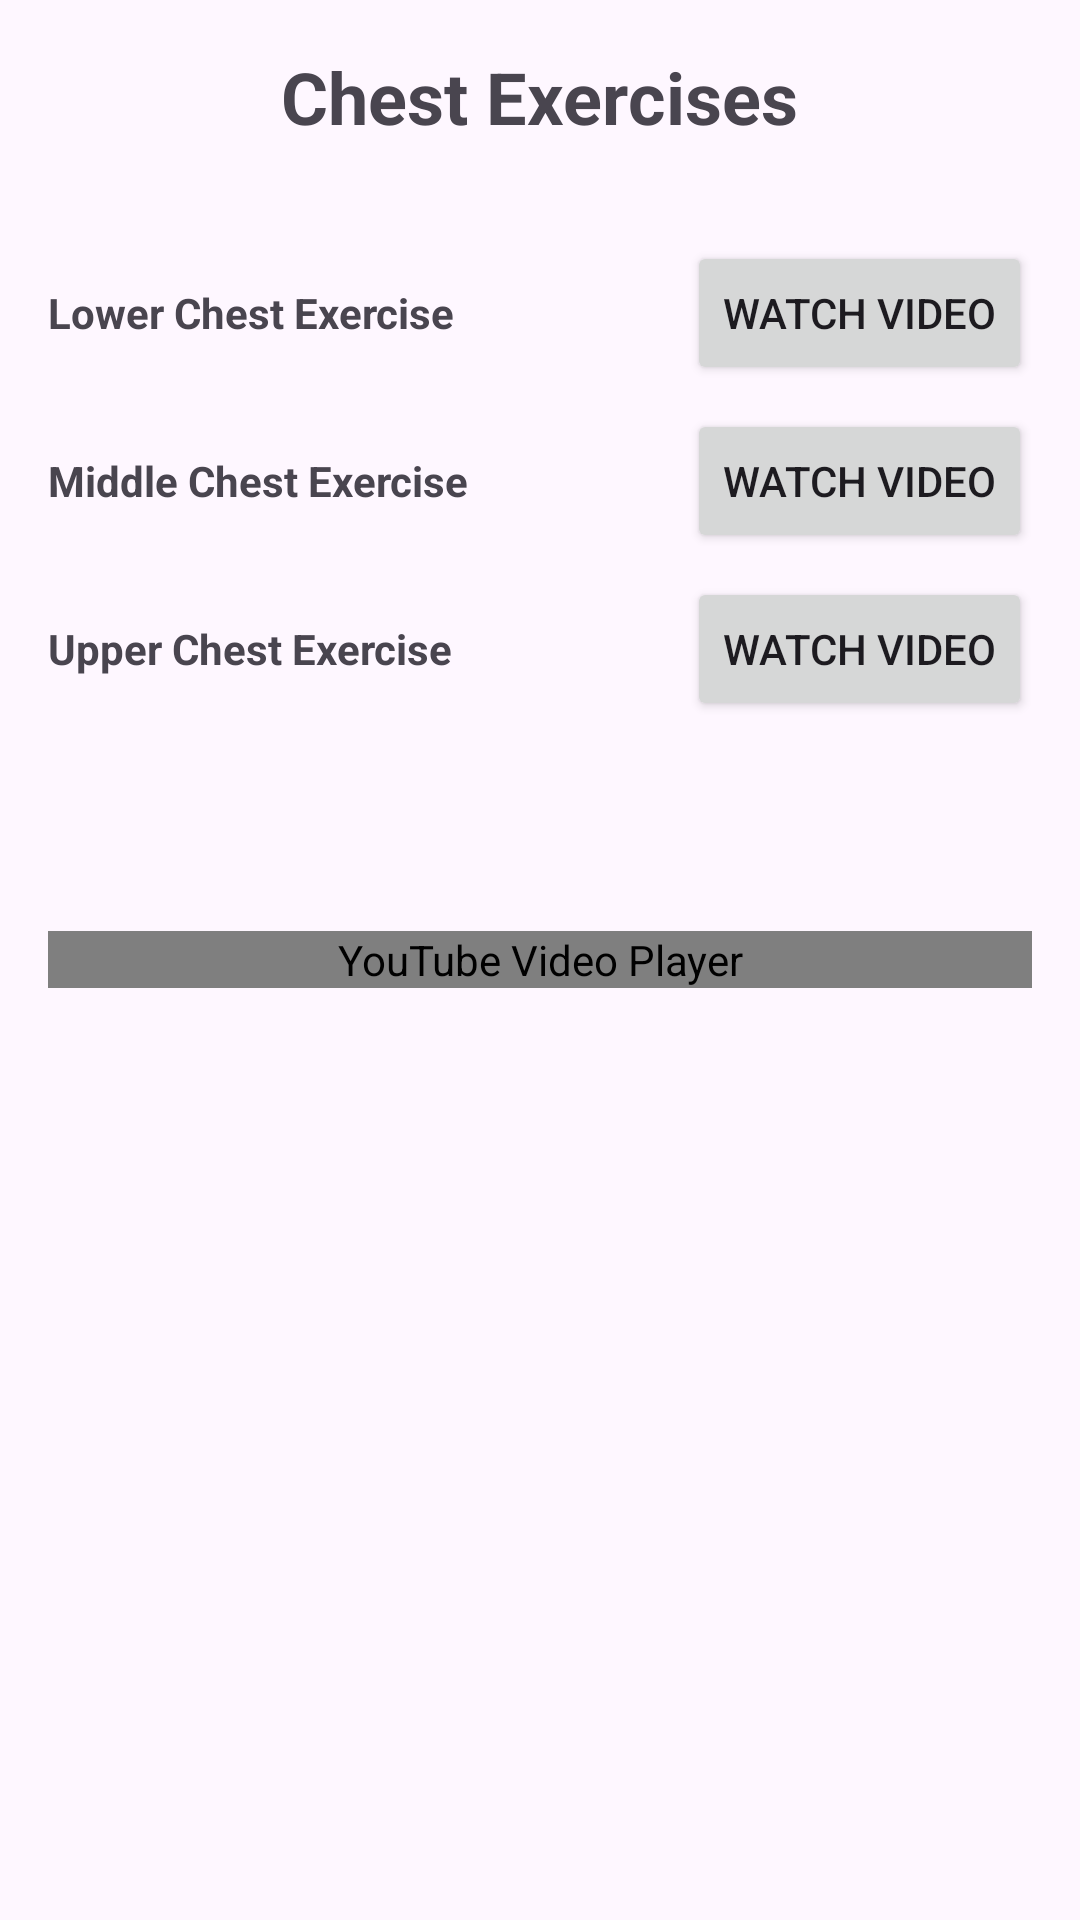

Android layout source for this screen:
<!-- AndroidManifest.xml: application theme Theme.Zadaniezajecia2 -->
<!-- res/layout/chest.xml -->
<?xml version="1.0" encoding="utf-8"?>
<RelativeLayout xmlns:android="http://schemas.android.com/apk/res/android"
    xmlns:tools="http://schemas.android.com/tools"
    android:layout_width="match_parent"
    android:layout_height="match_parent"
    android:padding="16dp"
    tools:context=".ExercisesPanel.ChestActivity">

    <com.pierfrancescosoffritti.androidyoutubeplayer.core.player.views.YouTubePlayerView
        android:id="@+id/youtubePlayerViewChest"
        android:layout_width="match_parent"
        android:layout_height="wrap_content"
        android:layout_centerInParent="true"
        android:contentDescription="YouTube Video Player" />

    <TextView
        android:id="@+id/textChestExercises"
        android:layout_width="wrap_content"
        android:layout_height="wrap_content"
        android:text="Chest Exercises"
        android:textSize="24sp"
        android:textStyle="bold"
        android:layout_centerHorizontal="true"
        android:layout_marginBottom="16dp"
        android:contentDescription="Chest Exercises Header" />

    
    <LinearLayout
        android:id="@+id/exercise1LayoutChest"
        android:layout_width="match_parent"
        android:layout_height="wrap_content"
        android:orientation="horizontal"
        android:layout_below="@id/textChestExercises"
        android:layout_marginTop="16dp"
        android:contentDescription="Lower Chest Exercise Layout">

        <TextView
            android:layout_width="0dp"
            android:layout_height="wrap_content"
            android:layout_weight="1"
            android:text="Lower Chest Exercise"
            android:textStyle="bold"
            android:contentDescription="Lower Chest Exercise Description" />

        <Button
            android:id="@+id/lowerchestbtnWatchVideo1"
            android:layout_width="wrap_content"
            android:layout_height="wrap_content"
            android:text="Watch Video"
            android:contentDescription="Watch Lower Chest Exercise Video" />
    </LinearLayout>

    
    <LinearLayout
        android:id="@+id/exercise2LayoutChest"
        android:layout_width="match_parent"
        android:layout_height="wrap_content"
        android:orientation="horizontal"
        android:layout_below="@id/exercise1LayoutChest"
        android:layout_marginTop="8dp"
        android:contentDescription="Middle Chest Exercise Layout">

        <TextView
            android:layout_width="0dp"
            android:layout_height="wrap_content"
            android:layout_weight="1"
            android:text="Middle Chest Exercise"
            android:textStyle="bold"
            android:contentDescription="Middle Chest Exercise Description" />

        <Button
            android:id="@+id/middlechestbtnWatchVideo2"
            android:layout_width="wrap_content"
            android:layout_height="wrap_content"
            android:text="Watch Video"
            android:contentDescription="Watch Middle Chest Exercise Video" />
    </LinearLayout>

    
    <LinearLayout
        android:id="@+id/exercise3LayoutChest"
        android:layout_width="match_parent"
        android:layout_height="wrap_content"
        android:orientation="horizontal"
        android:layout_below="@id/exercise2LayoutChest"
        android:layout_marginTop="8dp"
        android:contentDescription="Upper Chest Exercise Layout">

        <TextView
            android:layout_width="0dp"
            android:layout_height="wrap_content"
            android:layout_weight="1"
            android:text="Upper Chest Exercise"
            android:textStyle="bold"
            android:contentDescription="Upper Chest Exercise Description" />

        <Button
            android:id="@+id/upperchestbtnWatchVideo3"
            android:layout_width="wrap_content"
            android:layout_height="wrap_content"
            android:text="Watch Video"
            android:contentDescription="Watch Upper Chest Exercise Video" />
    </LinearLayout>

</RelativeLayout>
<!-- resources referenced by this layout -->
<resources>
  <style name="Theme.Zadaniezajecia2" parent="Base.Theme.Zadaniezajecia2" />
  <style name="Base.Theme.Zadaniezajecia2" parent="Theme.Material3.DayNight.NoActionBar">
          
          
      </style>
</resources>
